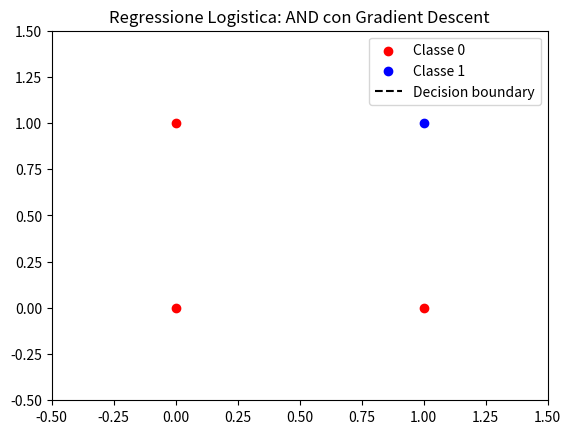

Generate this figure with matplotlib:
import numpy as np
import matplotlib.pyplot as plt
from matplotlib.animation import FuncAnimation

#logical dataset
X = np.array([
    [0, 0],
    [0, 1],
    [1, 0],
    [1, 1]
])
y = np.array([0, 0, 0, 1])  # solo (1,1) è classe 1

# Sigmoid function
def sigmoid(z):
    return 1 / (1 + np.exp(-z))

# Funzione per calcolare la probabilità predetta
def predict(X, w, b):
    return sigmoid(np.dot(X, w) + b)

# Inizializzazione pesi e bias
w = np.array([0.5, 0.5])
b = 0.0
eta = 0.1
epochs = 30

# Per salvare la storia dei parametri
weights_history = [w.copy()]
bias_history = [b]

# Addestramento
for epoch in range(epochs):
    for i in range(len(X)):
        x_i = X[i]
        y_i = y[i]
        z = np.dot(x_i, w) + b
        y_hat = sigmoid(z)
        error = y_hat - y_i
        w -= eta * error * x_i
        b -= eta * error
    weights_history.append(w.copy())
    bias_history.append(b)

# Preparazione animazione
fig, ax = plt.subplots()
points_0 = X[y == 0]
points_1 = X[y == 1]
scatter_0 = ax.scatter(points_0[:, 0], points_0[:, 1], color='red', label='Classe 0')
scatter_1 = ax.scatter(points_1[:, 0], points_1[:, 1], color='blue', label='Classe 1')
line, = ax.plot([], [], 'k--', label='Decision boundary')
ax.set_xlim(-0.5, 1.5)
ax.set_ylim(-0.5, 1.5)
ax.set_title('Regressione Logistica: AND con Gradient Descent')
ax.legend()

# Funzione di aggiornamento per l'animazione
def update(frame):
    w = weights_history[frame]
    b = bias_history[frame]
    x_vals = np.array([-0.5, 1.5])
    if w[1] != 0:
        y_vals = -(w[0] * x_vals + b) / w[1]
    else:
        y_vals = np.array([0, 0])
    line.set_data(x_vals, y_vals)
    ax.set_title(f'Epoca {frame}')
    return line,

ani = FuncAnimation(fig, update, frames=len(weights_history), interval=300, repeat=False)

# MOSTRA ANIMAZIONE
plt.show()
